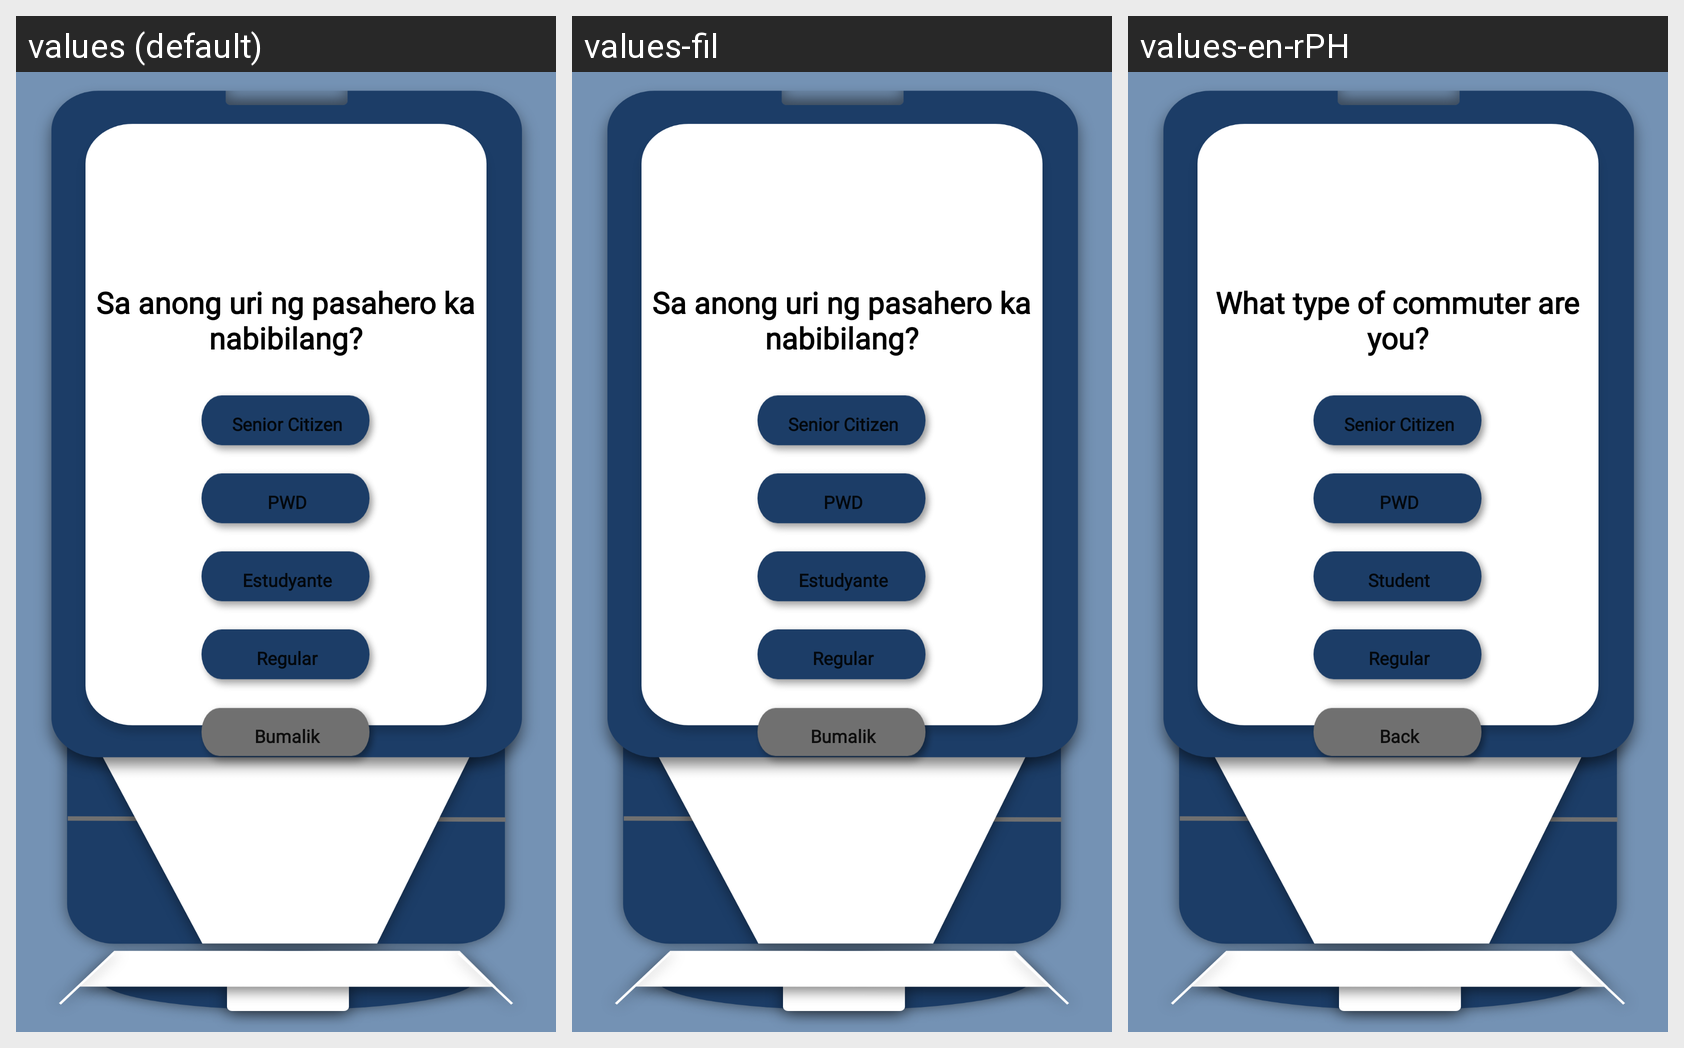

The Android screen above is rendered under several locales of the same app. Produce the string resources it draws, with the default and per-locale values.
Android screen res/layout/signup_pagec.xml rendered under 3 locales, left to right: values (default), values-fil, values-en-rPH. Device: Nexus 5 (rendered at 1080×1920; each locale shown at half size, 540×960, under a caption strip naming it); theme CapstoneTheme.
Strings drawn on this screen, with the default value and each locale's value (text and hints the layout hard-codes, and strings that could not be matched under every locale, appear in the picture but are not listed):

text17
  values: Sa anong uri ng pasahero ka nabibilang?
  values-fil: Sa anong uri ng pasahero ka nabibilang?
  values-en-rPH: What type of commuter are you?

text18
  values: Senior Citizen
  values-fil: Senior Citizen
  values-en-rPH: Senior Citizen

text19
  values: PWD
  values-fil: PWD
  values-en-rPH: PWD

text20
  values: Estudyante
  values-fil: Estudyante
  values-en-rPH: Student

text21
  values: Regular
  values-fil: Regular
  values-en-rPH: Regular

text16
  values: Bumalik
  values-fil: Bumalik
  values-en-rPH: Back
